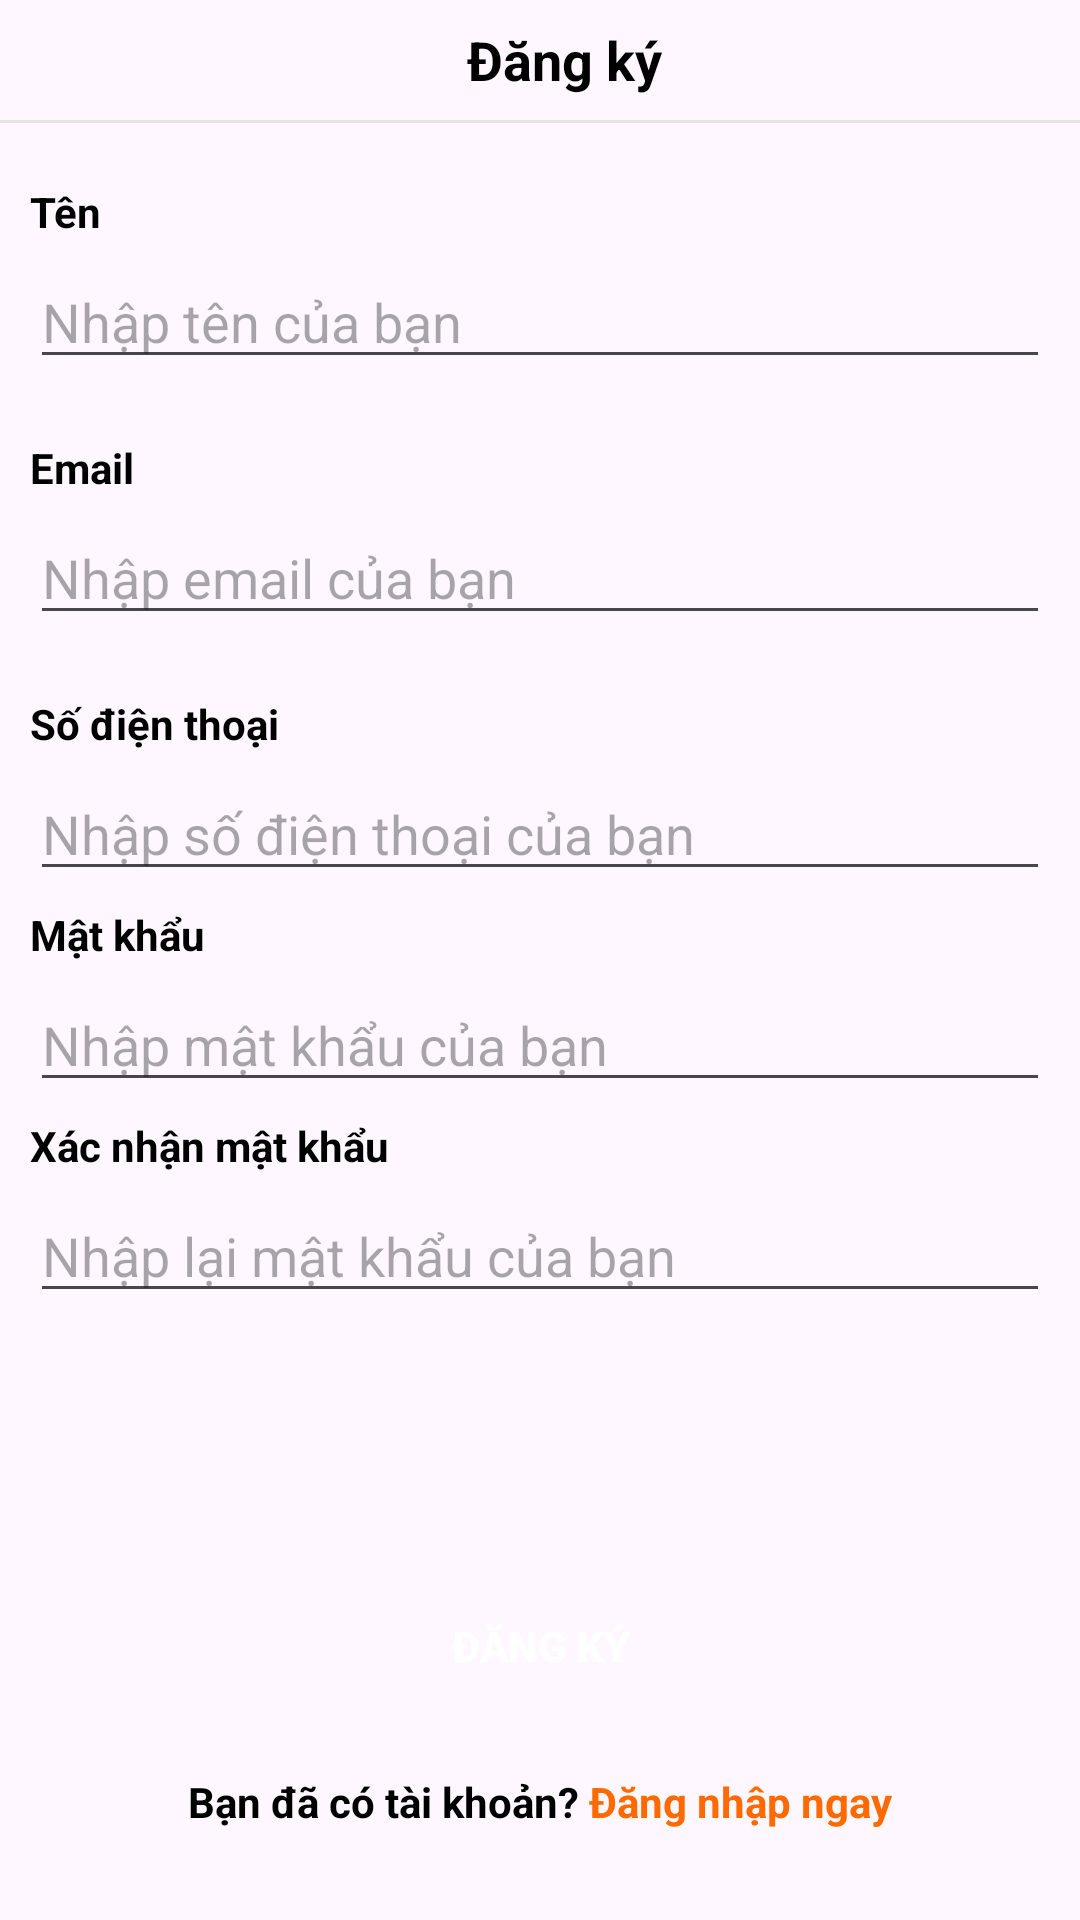

The Android layout XML behind this screen, and the referenced resources:
<!-- AndroidManifest.xml: application theme Theme.BookingAppNoran -->
<!-- res/layout/activity_dangki.xml -->
<?xml version="1.0" encoding="utf-8"?>
<androidx.constraintlayout.widget.ConstraintLayout xmlns:android="http://schemas.android.com/apk/res/android"
    xmlns:app="http://schemas.android.com/apk/res-auto"
    xmlns:tools="http://schemas.android.com/tools"
    android:layout_width="match_parent"
    android:layout_height="match_parent"
>

    <Toolbar
        android:id="@+id/toolbar"
        android:layout_width="0dp"
        android:layout_height="40dp"
        android:elevation="4dp"
        android:theme="@style/ThemeOverlay.AppCompat.Dark.ActionBar"
        app:layout_constraintEnd_toEndOf="parent"
        app:layout_constraintStart_toStartOf="parent"
        app:layout_constraintTop_toTopOf="parent">

        <TextView
            android:id="@+id/tvTitle"
            android:layout_width="match_parent"
            android:layout_height="wrap_content"
            android:gravity="center"
            android:text="Đăng ký"
            android:textColor="@color/black"
            android:textSize="18sp"
            android:textStyle="bold"
            tools:layout_editor_absoluteX="16dp"
            tools:layout_editor_absoluteY="23dp" />

    </Toolbar>

    <View
        android:id="@+id/view"
        android:layout_width="match_parent"
        android:layout_height="1dp"
        android:background="#e4e4e4"
        app:layout_constraintTop_toBottomOf="@+id/toolbar"

        />

    <LinearLayout
        android:layout_width="match_parent"
        android:layout_height="wrap_content"
        android:layout_marginLeft="10dp"
        android:layout_marginRight="10dp"
        android:orientation="vertical"
        app:layout_constraintTop_toBottomOf="@+id/view">

        <TextView
            android:layout_width="match_parent"
            android:layout_height="wrap_content"
            android:layout_marginTop="20dp"
            android:text="Tên"
            android:textColor="@color/black"
            android:textStyle="bold">

        </TextView>
        <EditText
            android:id="@+id/edtten"
            android:layout_width="match_parent"
            android:layout_height="wrap_content"
            android:layout_marginTop="5dp"
            android:hint="Nhập tên của bạn"></EditText>


        <TextView
            android:layout_width="match_parent"
            android:layout_height="wrap_content"
            android:layout_marginTop="20dp"
            android:text="Email"
            android:textColor="@color/black"
            android:textStyle="bold">

        </TextView>

        <EditText
            android:id="@+id/edtemail"
            android:layout_width="match_parent"
            android:layout_height="wrap_content"
            android:layout_marginTop="5dp"
            android:hint="Nhập email của bạn"></EditText>


        <TextView
            android:layout_width="match_parent"
            android:layout_height="wrap_content"
            android:layout_marginTop="20dp"
            android:text="Số điện thoại"
            android:textColor="@color/black"
            android:textStyle="bold">

        </TextView>

        <EditText
            android:id="@+id/edtsodienthoai"
            android:layout_width="match_parent"
            android:layout_height="wrap_content"
            android:layout_marginTop="5dp"
            android:hint="Nhập số điện thoại của bạn"></EditText>

        <TextView
            android:layout_width="match_parent"
            android:layout_height="wrap_content"
            android:layout_marginTop="5dp"
            android:text="Mật khẩu"
            android:textColor="@color/black"
            android:textStyle="bold">

        </TextView>

        <EditText
            android:id="@+id/matkhau"
            android:layout_width="match_parent"
            android:layout_height="wrap_content"
            android:layout_marginTop="5dp"
            android:hint="Nhập mật khẩu của bạn"></EditText>

        <TextView
            android:layout_width="match_parent"
            android:layout_height="wrap_content"
            android:layout_marginTop="5dp"
            android:text="Xác nhận mật khẩu"
            android:textColor="@color/black"
            android:textStyle="bold">

        </TextView>

        <EditText
            android:id="@+id/matkhau2"
            android:layout_width="match_parent"
            android:layout_height="wrap_content"
            android:layout_marginTop="5dp"
            android:hint="Nhập lại mật khẩu của bạn"></EditText>



    </LinearLayout>

    <Button
        android:id="@+id/btndangky"
        android:layout_width="match_parent"
        android:layout_height="45dp"
        android:layout_marginLeft="10dp"
        android:layout_marginTop="20dp"
        app:layout_constraintBottom_toTopOf="@+id/dangki"
        android:layout_marginRight="10dp"
        android:background="@drawable/background_btn"
        android:text="Đăng ký"
        android:textColor="@color/white"
        android:layout_marginBottom="20dp"
        android:textStyle="bold" />

    <LinearLayout
        android:id="@+id/dangki"
        android:layout_width="match_parent"
        android:layout_height="wrap_content"
        android:gravity="center"
        android:orientation="horizontal"
        app:layout_constraintBottom_toBottomOf="parent"
        android:layout_marginBottom="30dp"
        >

        <TextView
            android:layout_width="wrap_content"
            android:layout_height="wrap_content"
            android:text="Bạn đã có tài khoản?"
            android:textColor="@color/black"
            android:textStyle="bold">

        </TextView>

        <TextView
            android:id="@+id/dangnhapngay"
            android:layout_width="wrap_content"
            android:layout_height="wrap_content"
            android:text=" Đăng nhập ngay"
            android:textColor="@color/orange"
            android:textStyle="bold">

        </TextView>
    </LinearLayout>


</androidx.constraintlayout.widget.ConstraintLayout>
<!-- resources referenced by this layout -->
<resources>
  <color name="black">#FF000000</color>
  <color name="orange">#FE6900</color>
  <color name="white">#FFFFFFFF</color>
  <style name="Theme.BookingAppNoran" parent="Base.Theme.BookingAppNoran" />
  <style name="Base.Theme.BookingAppNoran" parent="Theme.Material3.DayNight.NoActionBar">
          
          
      </style>
</resources>
